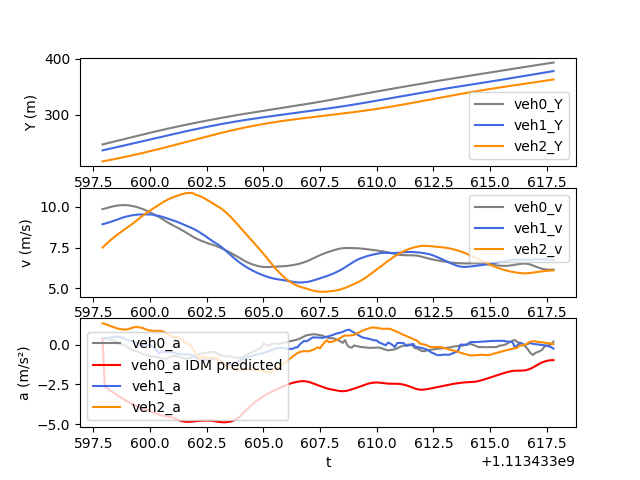

The table this chart was drawn from, first rows:
t, veh_ID0, Y0, v0, a0, veh_ID1, Y1, v1, a1, veh_ID2, Y2, v2, a2, veh_ID-1, Y-1, v-1, a-1, IDM_a0
1113433598, 1489, 246.6, 9.863, 0.3701, 1495, 236, 8.932, 0.4033, 1500, 216.3, 7.5, 1.347, 1485, 262.1, 9.583, -0.2476, 0.3701
1113433598, 1489, 247.6, 9.901, 0.3977, 1495, 236.9, 8.972, 0.4069, 1500, 217, 7.636, 1.317, 1485, 263.1, 9.523, -0.3411, -2.639
1113433598, 1489, 248.6, 9.941, 0.4087, 1495, 237.8, 9.012, 0.4155, 1500, 217.8, 7.768, 1.268, 1485, 264, 9.498, -0.3978, -2.746
1113433598, 1489, 249.6, 9.98, 0.3501, 1495, 238.7, 9.053, 0.4314, 1500, 218.6, 7.894, 1.212, 1485, 265, 9.471, -0.4126, -2.838
1113433598, 1489, 250.6, 10.02, 0.3107, 1495, 239.6, 9.097, 0.4708, 1500, 219.4, 8.015, 1.155, 1485, 265.9, 9.443, -0.283, -2.937
1113433598, 1489, 251.6, 10.05, 0.2576, 1495, 240.5, 9.145, 0.5103, 1500, 220.2, 8.13, 1.104, 1485, 266.9, 9.416, -0.2779, -3.038
1113433598, 1489, 252.6, 10.07, 0.2011, 1495, 241.4, 9.195, 0.5003, 1500, 221, 8.241, 1.056, 1485, 267.8, 9.388, -0.2824, -3.135
1113433599, 1489, 253.6, 10.09, 0.06152, 1495, 242.4, 9.247, 0.5056, 1500, 221.8, 8.346, 1.011, 1485, 268.7, 9.36, -0.3052, -3.229
1113433599, 1489, 254.6, 10.1, 0.03718, 1495, 243.3, 9.299, 0.4909, 1500, 222.7, 8.447, 0.9943, 1485, 269.7, 9.328, -0.3598, -3.32
1113433599, 1489, 255.6, 10.11, 0.01088, 1495, 244.2, 9.347, 0.446, 1500, 223.5, 8.545, 0.9659, 1485, 270.6, 9.291, -0.416, -3.407
1113433599, 1489, 256.6, 10.11, -0.01866, 1495, 245.2, 9.39, 0.3601, 1500, 224.4, 8.641, 0.9569, 1485, 271.5, 9.25, -0.4724, -3.493
1113433599, 1489, 257.6, 10.1, -0.1474, 1495, 246.1, 9.425, 0.2954, 1500, 225.2, 8.737, 0.9721, 1485, 272.4, 9.203, -0.526, -3.575
1113433599, 1489, 258.6, 10.08, -0.2344, 1495, 247, 9.455, 0.2568, 1500, 226.1, 8.836, 1.02, 1485, 273.4, 9.151, -0.5644, -3.652
1113433599, 1489, 259.6, 10.06, -0.308, 1495, 248, 9.481, 0.2335, 1500, 227, 8.939, 1.065, 1485, 274.3, 9.094, -0.6139, -3.724
1113433599, 1489, 260.6, 10.03, -0.3714, 1495, 248.9, 9.504, 0.1602, 1500, 227.9, 9.046, 1.105, 1485, 275.2, 9.032, -0.6581, -3.792
1113433599, 1489, 261.6, 9.995, -0.4054, 1495, 249.9, 9.522, 0.1113, 1500, 228.8, 9.156, 1.133, 1485, 276.1, 8.967, -0.6982, -3.856
1113433600, 1489, 262.6, 9.954, -0.4666, 1495, 250.8, 9.533, 0.05635, 1500, 229.7, 9.269, 1.102, 1485, 277, 8.897, -0.7511, -3.918
1113433600, 1489, 263.6, 9.907, -0.5295, 1495, 251.8, 9.538, 0.01393, 1500, 230.7, 9.38, 1.087, 1485, 277.9, 8.822, -0.8199, -3.976
1113433600, 1489, 264.6, 9.854, -0.5916, 1495, 252.7, 9.538, -0.01473, 1500, 231.6, 9.489, 1.043, 1485, 278.7, 8.739, -0.9072, -4.032
1113433600, 1489, 265.6, 9.796, -0.6249, 1495, 253.7, 9.537, -0.0167, 1500, 232.6, 9.593, 0.9789, 1485, 279.6, 8.648, -0.9915, -4.086
1113433600, 1489, 266.6, 9.732, -0.6747, 1495, 254.7, 9.537, -0.005683, 1500, 233.5, 9.69, 0.934, 1485, 280.5, 8.55, -1.005, -4.14
1113433600, 1489, 267.5, 9.664, -0.7099, 1495, 255.6, 9.536, -0.02104, 1500, 234.5, 9.782, 0.8966, 1485, 281.3, 8.449, -1.026, -4.194
1113433600, 1489, 268.5, 9.593, -0.7255, 1495, 256.6, 9.532, -0.09252, 1500, 235.5, 9.871, 0.8831, 1485, 282.2, 8.346, -1.024, -4.247
1113433600, 1489, 269.5, 9.522, -0.7391, 1495, 257.5, 9.485, -0.2168, 1500, 236.5, 9.96, 0.8851, 1485, 283, 8.244, -1.013, -4.3
1113433600, 1489, 270.4, 9.45, -0.757, 1495, 258.5, 9.468, -0.3861, 1500, 237.5, 10.05, 0.8801, 1485, 283.8, 8.143, -0.995, -4.353
1113433600, 1489, 271.4, 9.374, -0.8074, 1495, 259.4, 9.442, -0.5687, 1500, 238.5, 10.14, 0.8787, 1485, 284.6, 8.044, -0.9817, -4.406
1113433600, 1489, 272.3, 9.292, -0.8818, 1495, 260.3, 9.406, -0.4081, 1500, 239.5, 10.23, 0.8608, 1485, 285.4, 7.946, -0.9722, -4.455
1113433601, 1489, 273.2, 9.204, -0.8823, 1495, 261.3, 9.363, -0.4601, 1500, 240.5, 10.31, 0.8202, 1485, 286.2, 7.848, -0.9665, -4.493
1113433601, 1489, 274.1, 9.113, -0.88, 1495, 262.2, 9.317, -0.4734, 1500, 241.6, 10.39, 0.7282, 1485, 287, 7.752, -0.9388, -4.519
1113433601, 1489, 275, 9.025, -0.8235, 1495, 263.1, 9.271, -0.4658, 1500, 242.6, 10.47, 0.6438, 1485, 287.8, 7.657, -0.9146, -4.54
1113433601, 1489, 275.9, 8.944, -0.7454, 1495, 264.1, 9.225, -0.4647, 1500, 243.7, 10.53, 0.5623, 1485, 288.5, 7.565, -0.8753, -4.567
1113433601, 1489, 276.8, 8.87, -0.7174, 1495, 265, 9.18, -0.475, 1500, 244.7, 10.59, 0.5064, 1485, 289.3, 7.478, -0.8264, -4.607
1113433601, 1489, 277.7, 8.801, -0.6971, 1495, 265.9, 9.132, -0.5169, 1500, 245.8, 10.64, 0.4804, 1485, 290, 7.396, -0.7667, -4.659
1113433601, 1489, 278.6, 8.731, -0.7266, 1495, 266.8, 9.08, -0.5692, 1500, 246.8, 10.69, 0.4672, 1485, 290.8, 7.32, -0.717, -4.718
1113433601, 1489, 279.5, 8.657, -0.7804, 1495, 267.7, 9.023, -0.5875, 1500, 247.9, 10.74, 0.4425, 1485, 291.5, 7.248, -0.6696, -4.774
1113433601, 1489, 280.3, 8.578, -0.8172, 1495, 268.6, 8.963, -0.6044, 1500, 249, 10.78, 0.389, 1485, 292.2, 7.181, -0.6254, -4.818
1113433602, 1489, 281.2, 8.495, -0.8515, 1495, 269.5, 8.903, -0.6038, 1500, 250.1, 10.82, 0.1616, 1485, 292.9, 7.118, -0.5634, -4.846
1113433602, 1489, 282, 8.409, -0.8723, 1495, 270.4, 8.843, -0.5939, 1500, 251.1, 10.84, 0.1009, 1485, 293.6, 7.061, -0.52, -4.861
1113433602, 1489, 282.9, 8.322, -0.8734, 1495, 271.3, 8.784, -0.6147, 1500, 252.2, 10.85, 0.03439, 1485, 294.3, 7.008, -0.4699, -4.863
1113433602, 1489, 283.7, 8.237, -0.8046, 1495, 272.2, 8.725, -0.6266, 1500, 253.3, 10.85, -0.03236, 1485, 295, 6.961, -0.4012, -4.855
1113433602, 1489, 284.5, 8.156, -0.7507, 1495, 273, 8.662, -0.6891, 1500, 254.4, 10.84, -0.3065, 1485, 295.7, 6.923, -0.2836, -4.842
1113433602, 1489, 285.3, 8.081, -0.6818, 1495, 273.9, 8.592, -0.7963, 1500, 255.5, 10.75, -0.5103, 1485, 296.4, 6.895, -0.1997, -4.825
1113433602, 1489, 286.1, 8.013, -0.6122, 1495, 274.7, 8.511, -0.8688, 1500, 256.6, 10.71, -0.7151, 1485, 297.1, 6.875, -0.1356, -4.81
1113433602, 1489, 286.9, 7.952, -0.5681, 1495, 275.6, 8.424, -0.9149, 1500, 257.6, 10.66, -0.9202, 1485, 297.8, 6.862, -0.09489, -4.798
1113433602, 1489, 287.7, 7.896, -0.532, 1495, 276.4, 8.333, -0.9307, 1500, 258.7, 10.6, -0.7077, 1485, 298.5, 6.852, -0.1026, -4.791
1113433602, 1489, 288.5, 7.842, -0.5147, 1495, 277.3, 8.24, -0.9654, 1500, 259.7, 10.52, -0.8026, 1485, 299.2, 6.842, -0.1103, -4.787
1113433602, 1489, 289.3, 7.79, -0.4999, 1495, 278.1, 8.143, -0.9751, 1500, 260.8, 10.44, -0.8484, 1485, 299.8, 6.831, -0.1502, -4.784
1113433603, 1489, 290.1, 7.74, -0.4758, 1495, 278.9, 8.043, -0.9847, 1500, 261.8, 10.36, -0.8466, 1485, 300.5, 6.816, -0.2105, -4.782
1113433603, 1489, 290.8, 7.701, -0.4543, 1495, 279.7, 7.945, -0.9243, 1500, 262.9, 10.28, -0.8295, 1485, 301.2, 6.794, -0.2705, -4.786
1113433603, 1489, 291.6, 7.655, -0.4548, 1495, 280.5, 7.855, -0.8395, 1500, 263.9, 10.2, -0.8151, 1485, 301.9, 6.766, -0.3477, -4.818
1113433603, 1489, 292.4, 7.606, -0.4879, 1495, 281.3, 7.771, -0.8746, 1500, 264.9, 10.12, -0.8393, 1485, 302.6, 6.731, -0.4395, -4.838
1113433603, 1489, 293.1, 7.553, -0.5792, 1495, 282, 7.684, -0.9535, 1500, 265.9, 10.03, -0.9106, 1485, 303.2, 6.687, -0.5424, -4.86
1113433603, 1489, 293.9, 7.493, -0.6536, 1495, 282.8, 7.587, -1.092, 1500, 266.9, 9.937, -1.028, 1485, 303.9, 6.634, -0.5401, -4.879
1113433603, 1489, 294.6, 7.427, -0.7085, 1495, 283.6, 7.477, -1.218, 1500, 267.9, 9.833, -1.138, 1485, 304.6, 6.576, -0.565, -4.889
1113433603, 1489, 295.4, 7.357, -0.7295, 1495, 284.3, 7.357, -1.231, 1500, 268.9, 9.719, -1.244, 1485, 305.2, 6.519, -0.5235, -4.89
1113433603, 1489, 296.1, 7.286, -0.7237, 1495, 285, 7.232, -1.258, 1500, 269.8, 9.595, -1.345, 1485, 305.9, 6.469, -0.441, -4.879
1113433604, 1489, 296.8, 7.214, -0.7323, 1495, 285.7, 7.106, -1.245, 1500, 270.8, 9.461, -1.407, 1485, 306.5, 6.427, -0.2804, -4.857
1113433604, 1489, 297.5, 7.141, -0.757, 1495, 286.4, 6.983, -1.217, 1500, 271.7, 9.319, -1.496, 1485, 307.1, 6.396, -0.2033, -4.822
1113433604, 1489, 298.2, 7.065, -0.7911, 1495, 287.1, 6.862, -1.154, 1500, 272.7, 9.168, -1.566, 1485, 307.8, 6.375, -0.124, -4.769
1113433604, 1489, 298.9, 6.986, -0.8022, 1495, 287.8, 6.745, -1.111, 1500, 273.6, 9.012, -1.604, 1485, 308.4, 6.364, -0.0456, -4.693
... 140 more rows
